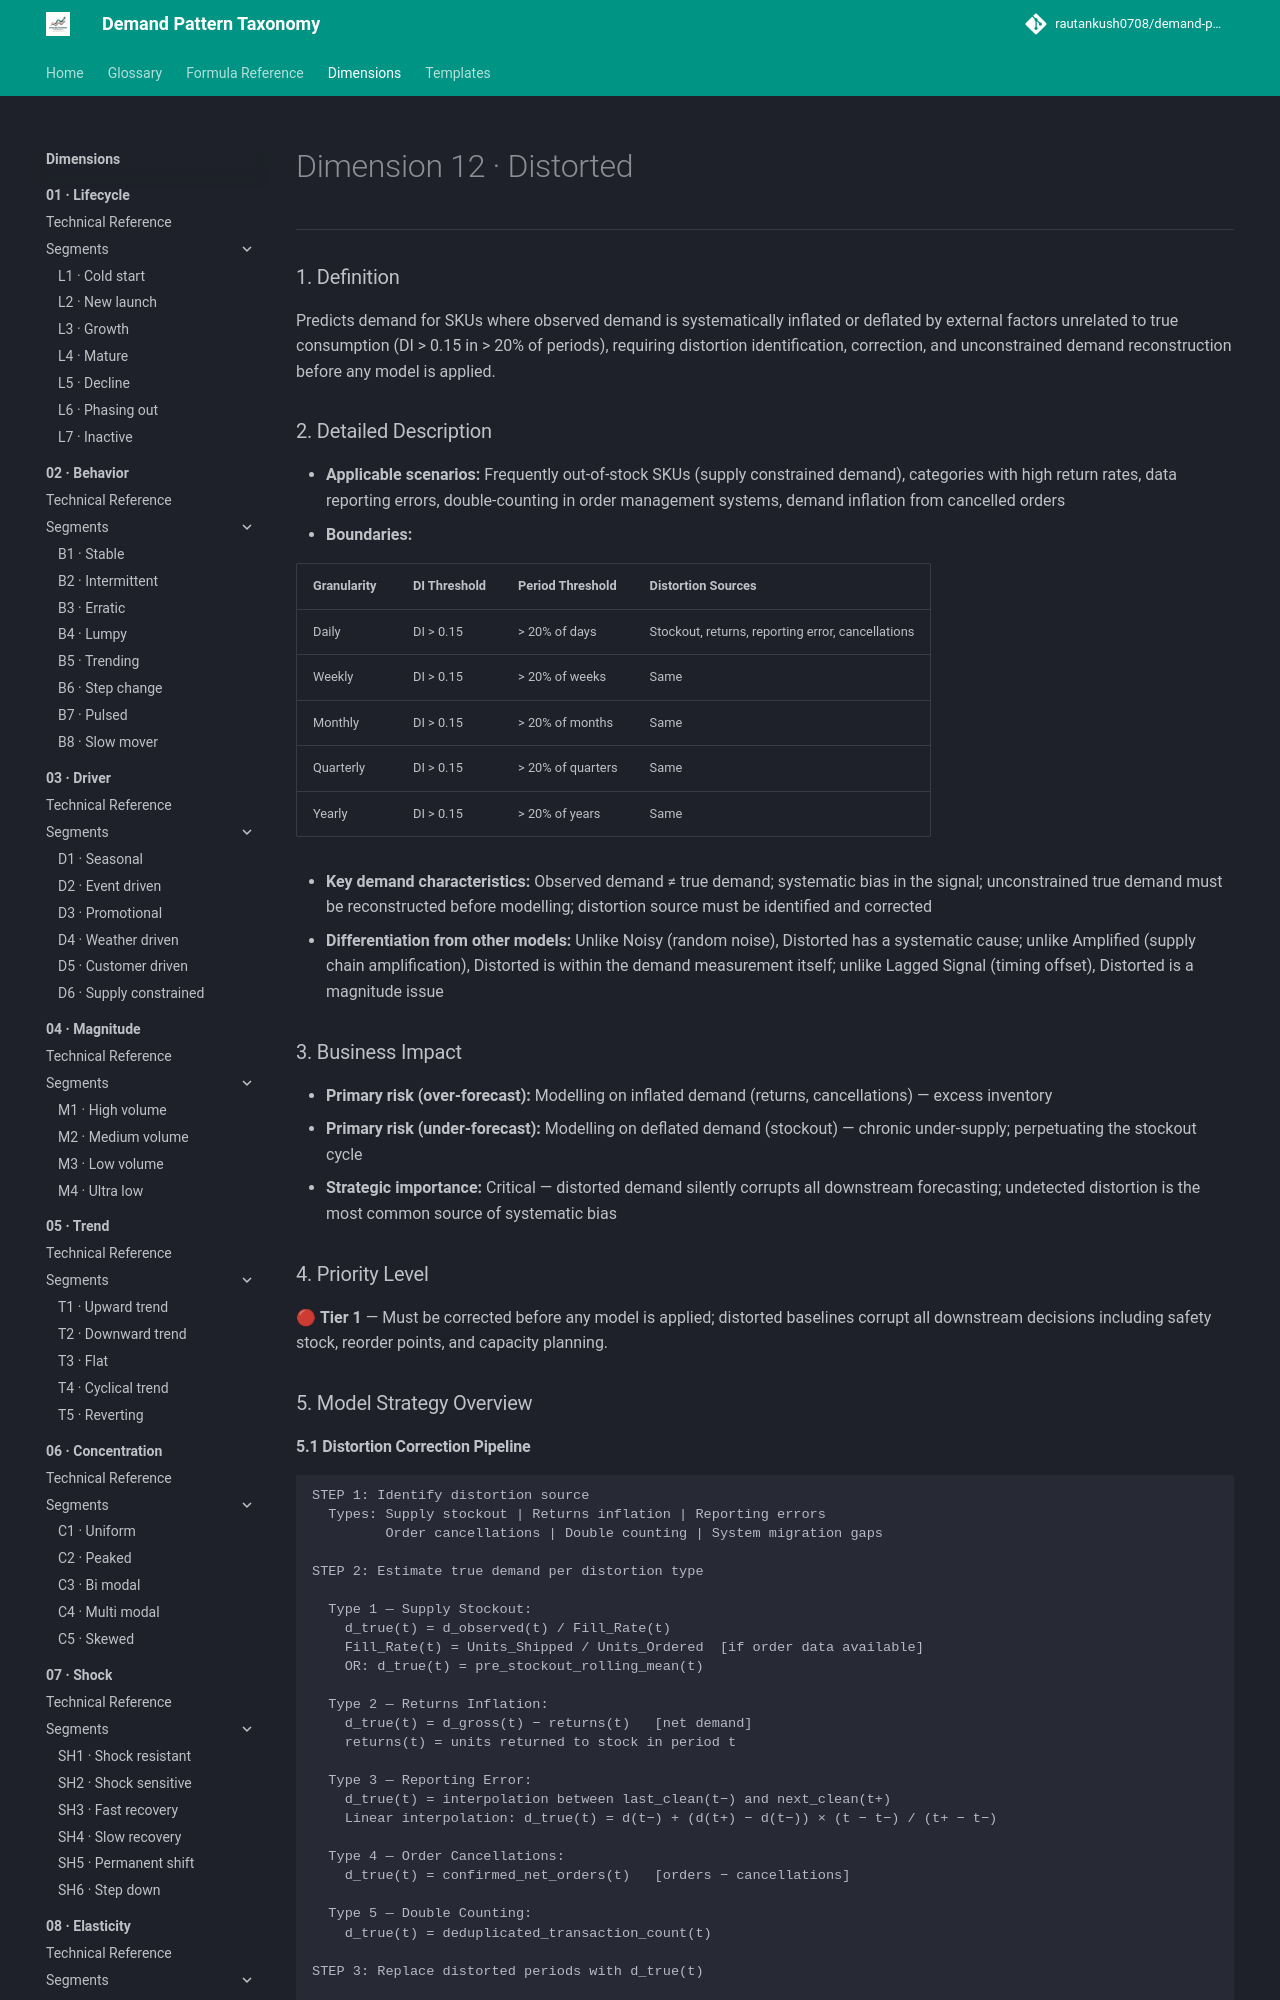

repository: rautankush0708/demand-pattern-taxonomy · page: dimensions/12-signal/sg2-distorted/index.html · generator: mkdocs

# Dimension 12 · Distorted

---

### 1. Definition
Predicts demand for SKUs where observed demand is systematically inflated or deflated by external factors unrelated to true consumption (DI > 0.15 in > 20% of periods), requiring distortion identification, correction, and unconstrained demand reconstruction before any model is applied.

### 2. Detailed Description
- **Applicable scenarios:** Frequently out-of-stock SKUs (supply constrained demand), categories with high return rates, data reporting errors, double-counting in order management systems, demand inflation from cancelled orders
- **Boundaries:**

| Granularity | DI Threshold | Period Threshold | Distortion Sources |
|---|---|---|---|
| Daily | DI > 0.15 | > 20% of days | Stockout, returns, reporting error, cancellations |
| Weekly | DI > 0.15 | > 20% of weeks | Same |
| Monthly | DI > 0.15 | > 20% of months | Same |
| Quarterly | DI > 0.15 | > 20% of quarters | Same |
| Yearly | DI > 0.15 | > 20% of years | Same |

- **Key demand characteristics:** Observed demand ≠ true demand; systematic bias in the signal; unconstrained true demand must be reconstructed before modelling; distortion source must be identified and corrected
- **Differentiation from other models:** Unlike Noisy (random noise), Distorted has a systematic cause; unlike Amplified (supply chain amplification), Distorted is within the demand measurement itself; unlike Lagged Signal (timing offset), Distorted is a magnitude issue

### 3. Business Impact
- **Primary risk (over-forecast):** Modelling on inflated demand (returns, cancellations) — excess inventory
- **Primary risk (under-forecast):** Modelling on deflated demand (stockout) — chronic under-supply; perpetuating the stockout cycle
- **Strategic importance:** Critical — distorted demand silently corrupts all downstream forecasting; undetected distortion is the most common source of systematic bias

### 4. Priority Level
🔴 **Tier 1** — Must be corrected before any model is applied; distorted baselines corrupt all downstream decisions including safety stock, reorder points, and capacity planning.

### 5. Model Strategy Overview
